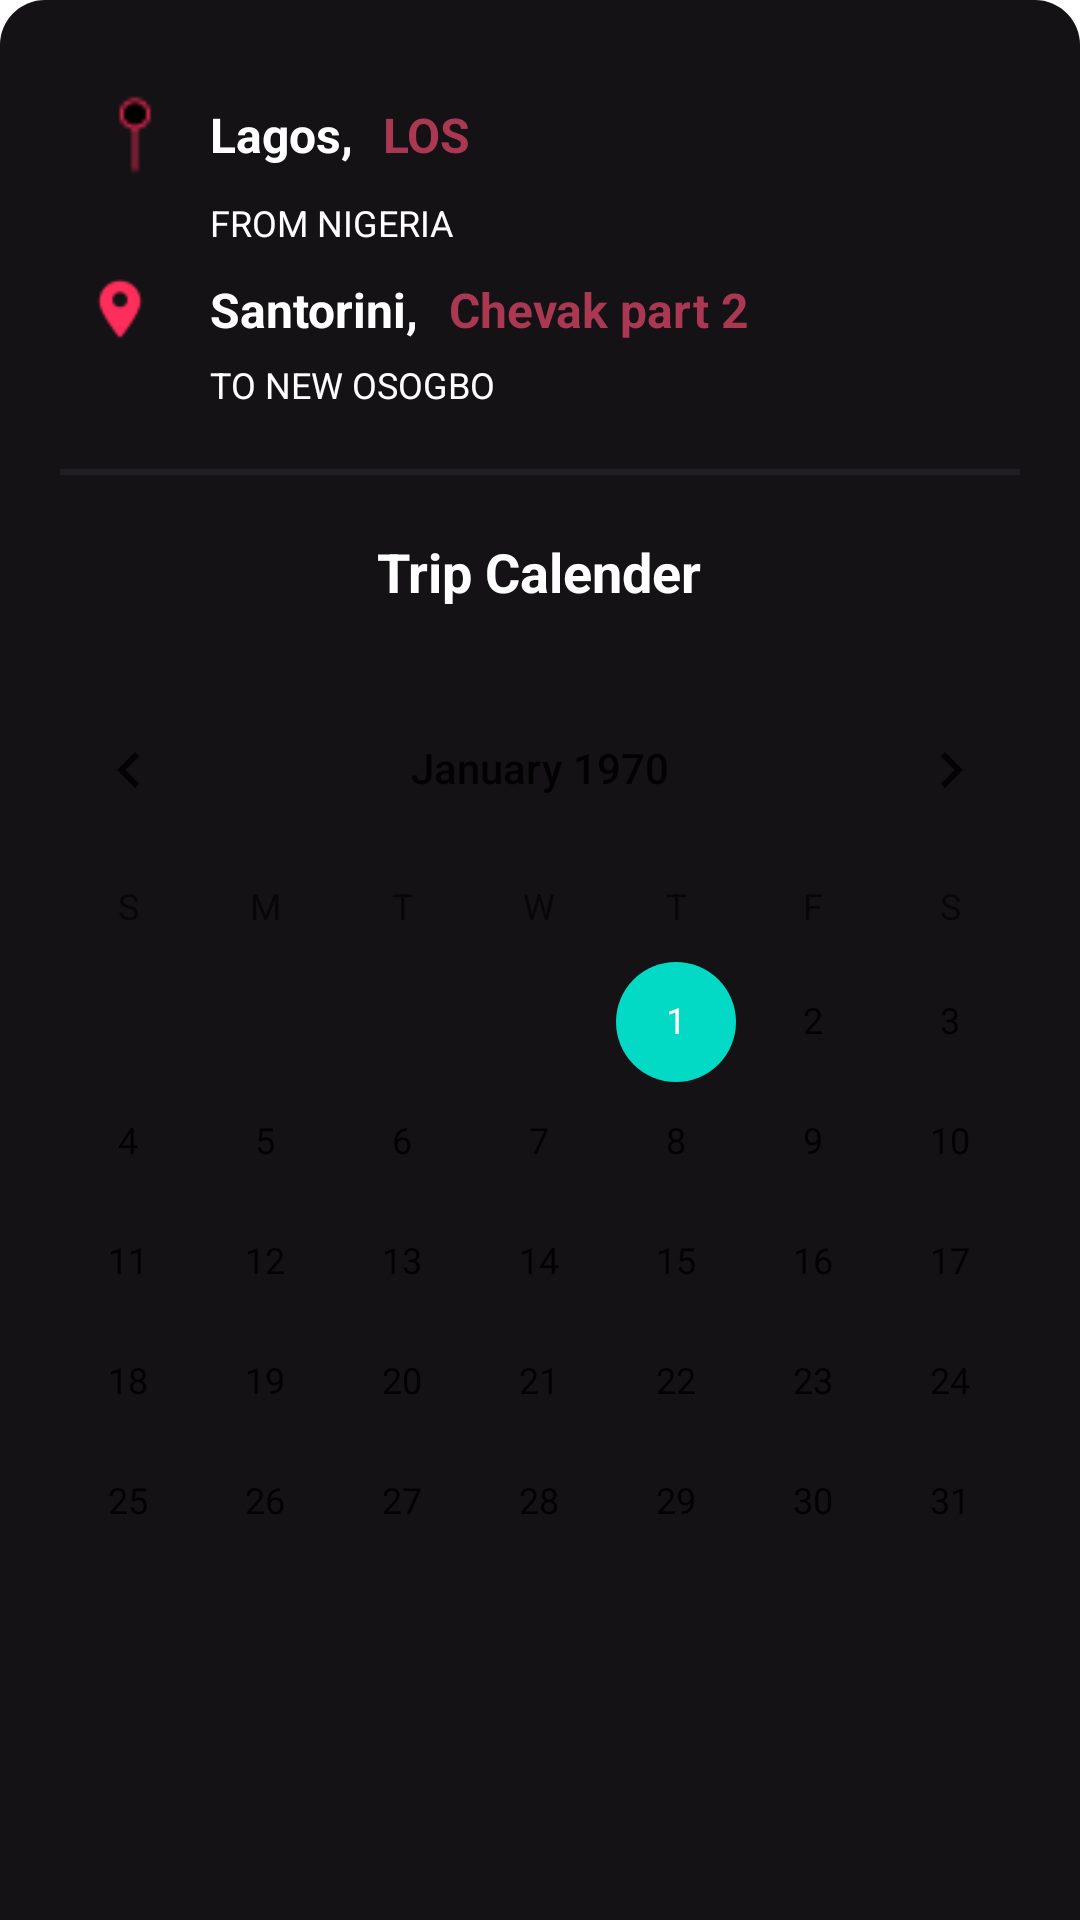

The Android layout XML behind this screen, and the referenced resources:
<!-- AndroidManifest.xml: application theme Theme.Assignment -->
<!-- res/layout/fragment_calender_bottom_sheeet.xml -->
<?xml version="1.0" encoding="utf-8"?>
<layout xmlns:android="http://schemas.android.com/apk/res/android"
    xmlns:tools="http://schemas.android.com/tools"
    xmlns:app="http://schemas.android.com/apk/res-auto">

    <data>

    </data>

    <RelativeLayout
        android:layout_width="match_parent"
        android:layout_height="match_parent"
        android:id="@+id/calenderbottom_sheet_background"
        tools:context=".fragment.CalenderBottomSheeetFragment"
        android:background="@drawable/fragment_background"
        style="@style/Animation.Design.BottomSheetDialog"
        app:layout_behavior="com.google.android.material.bottomsheet.BottomSheetBehavior"
        app:behavior_hideable="false">

        <LinearLayout
            android:id="@+id/loactionfrom"
            android:layout_width="wrap_content"
            android:layout_height="wrap_content"
            android:orientation="horizontal"
            android:layout_marginStart="30dp"
            android:layout_marginTop="30dp"
            android:layout_alignParentTop="true"
            android:layout_alignParentStart="true"
            android:gravity="center">

            <ImageView
                android:layout_width="30dp"
                android:layout_height="30dp"
                android:src="@drawable/pin_point" />

            <TextView
                android:layout_width="wrap_content"
                android:layout_height="wrap_content"
                android:text="Lagos,"
                android:textColor="@color/white"
                android:layout_marginStart="10dp"
                android:textSize="16sp"
                android:textStyle="bold" />

            <TextView
                android:layout_width="wrap_content"
                android:layout_height="wrap_content"
                android:text="LOS"
                android:textColor="#aa3853"
                android:textSize="16sp"
                android:layout_marginStart="10dp"
                android:textStyle="bold" />
        </LinearLayout>

        <TextView
            android:id="@+id/smaell_text"
            android:layout_width="wrap_content"
            android:layout_height="wrap_content"
            android:layout_below="@id/loactionfrom"
            android:layout_alignParentStart="true"
            android:text="FROM NIGERIA"
            android:textColor="@color/white"
            android:textSize="12sp"
            android:layout_marginStart="70dp"
            android:layout_marginTop="6dp" />

        <LinearLayout
            android:id="@+id/loactionto"
            android:layout_width="wrap_content"
            android:layout_height="wrap_content"
            android:orientation="horizontal"
            android:layout_marginStart="30dp"
            android:layout_marginTop="10dp"
            android:layout_below="@+id/smaell_text"
            android:layout_alignParentStart="true"
            android:gravity="center">

            <ImageView
                android:layout_width="20dp"
                android:layout_height="20dp"
                android:src="@drawable/map" />

            <TextView
                android:layout_width="wrap_content"
                android:layout_height="wrap_content"
                android:text="Santorini,"
                android:textColor="@color/white"
                android:layout_marginStart="20dp"
                android:textSize="16sp"
                android:textStyle="bold" />

            <TextView
                android:layout_width="wrap_content"
                android:layout_height="wrap_content"
                android:text="Chevak part 2"
                android:textColor="#aa3853"
                android:textSize="16sp"
                android:layout_marginStart="10dp"
                android:textStyle="bold" />
        </LinearLayout>

        <TextView
            android:id="@+id/small_text2"
            android:layout_width="wrap_content"
            android:layout_height="wrap_content"
            android:layout_below="@id/loactionto"
            android:layout_alignParentStart="true"
            android:text="TO NEW OSOGBO"
            android:textColor="@color/white"
            android:textSize="12sp"
            android:layout_marginStart="70dp"
            android:layout_marginTop="6dp" />

        <View
            android:id="@+id/devider"
            android:layout_width="match_parent"
            android:layout_height="2dp"
            android:layout_below="@id/small_text2"
            android:background="#201e23"
            android:layout_marginTop="20dp"
            android:layout_centerHorizontal="true"
            android:layout_marginStart="20dp"
            android:layout_marginEnd="20dp" />

        <TextView
            android:id="@+id/calender_heading"
            android:layout_width="wrap_content"
            android:layout_height="wrap_content"
            android:layout_below="@id/devider"
            android:layout_centerHorizontal="true"
            android:text="Trip Calender"
            android:textColor="@color/white"
            android:textSize="18sp"
            android:layout_marginTop="20dp"
            android:textStyle="bold" />

        <CalendarView
            android:id="@+id/calender"
            android:layout_width="match_parent"
            android:layout_height="wrap_content"
            android:layout_below="@id/calender_heading"
            android:layout_centerHorizontal="true"
            android:layout_marginTop="20dp" />

        <LinearLayout
            android:id="@+id/seats_button"
            android:layout_width="match_parent"
            android:layout_height="match_parent"
            android:layout_below="@id/calender"
            android:layout_centerHorizontal="true"
            android:layout_marginTop="130dp"
            android:gravity="center_horizontal"
            android:background="@drawable/seat_button_background"
            android:orientation="vertical">

            <TextView
                android:layout_width="wrap_content"
                android:layout_height="wrap_content"
                android:text="SEATS"
                android:textColor="@color/white"
                android:layout_marginTop="10dp"
                android:textStyle="bold" />
        </LinearLayout>

    </RelativeLayout>
</layout>
<!-- resources referenced by this layout -->
<resources>
  <!-- drawable fragment_background (drawable) -->
  <?xml version="1.0" encoding="utf-8"?>
  <shape xmlns:android="http://schemas.android.com/apk/res/android"
      android:shape="rectangle">
      <solid android:color="#141214"/>
      <corners android:topRightRadius="15dp"
          android:topLeftRadius="15dp"/>
  </shape>
  <!-- drawable map: png bitmap (drawable, 1274 bytes) -->
  <!-- drawable pin_point: png bitmap (drawable, 785 bytes) -->
  <!-- drawable seat_button_background (drawable) -->
  <?xml version="1.0" encoding="utf-8"?>
  <shape xmlns:android="http://schemas.android.com/apk/res/android"
      android:shape="rectangle">
      <solid android:color="#282729"/>
      <corners android:topLeftRadius="30dp"
          android:topRightRadius="30dp"/>
  </shape>
  <style name="Theme.Assignment" parent="Theme.MaterialComponents.DayNight.NoActionBar">
          
          <item name="colorPrimary">@color/purple_500</item>
          <item name="colorPrimaryVariant">@color/purple_700</item>
          <item name="colorOnPrimary">@color/white</item>
          
          <item name="colorSecondary">@color/teal_200</item>
          <item name="colorSecondaryVariant">@color/teal_700</item>
          <item name="colorOnSecondary">@color/black</item>
          
          <item name="android:statusBarColor">?attr/colorPrimaryVariant</item>
          
      </style>
  <!-- not gathered from this repository: default colours our renderer supplied (Android Studio template values) -->
  <color name="purple_500">#FF6200EE</color>
  <color name="purple_700">#FF3700B3</color>
  <color name="teal_200">#FF03DAC5</color>
  <color name="teal_700">#FF018786</color>
  <color name="black">#FF000000</color>
  <color name="white">#FFFFFFFF</color>
</resources>
